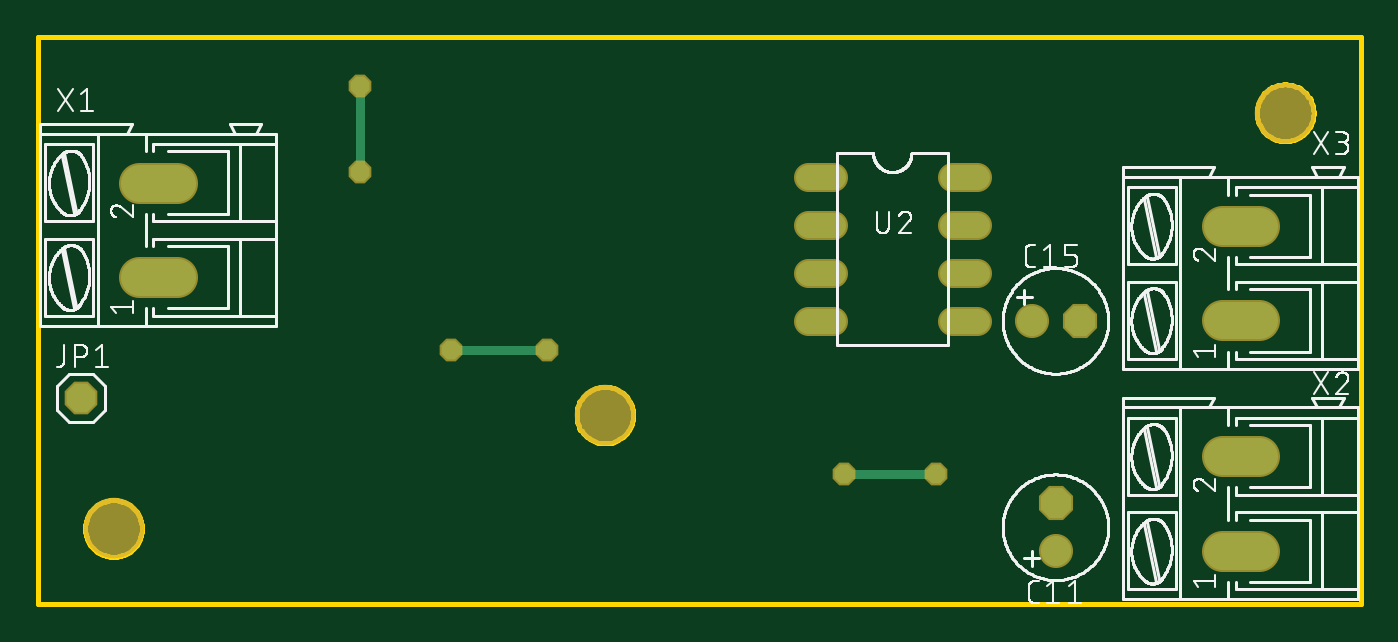
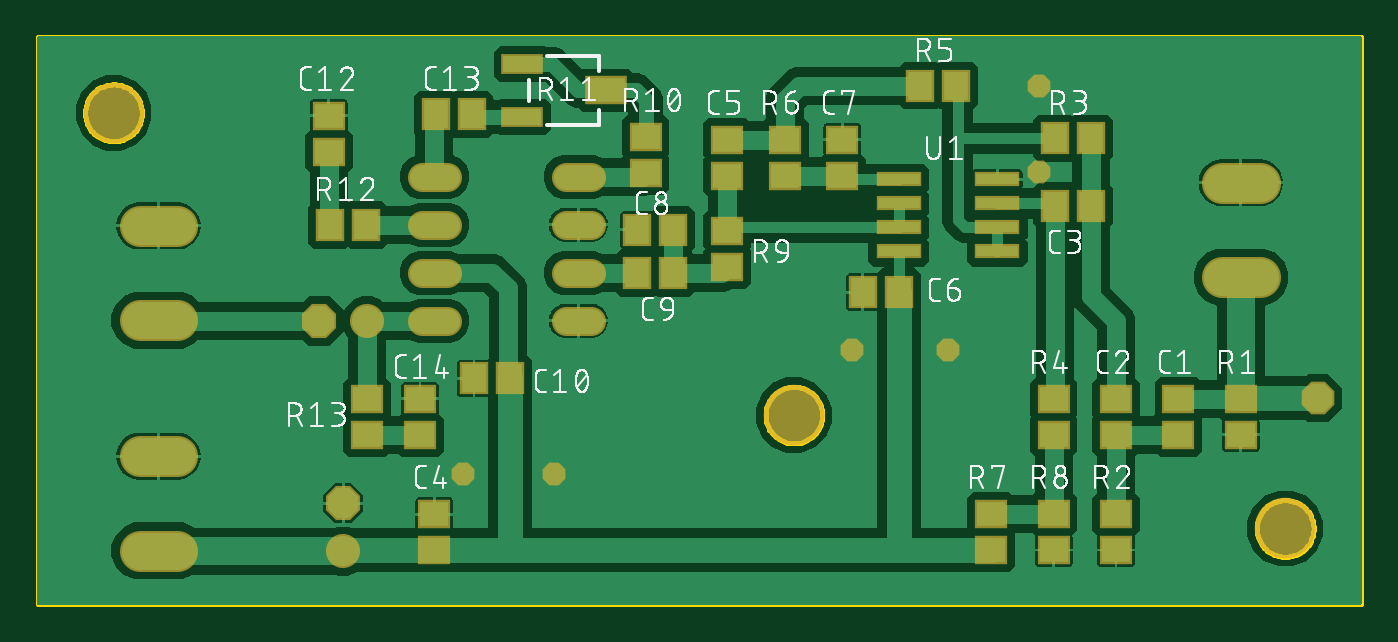
Circuit board: 8 layer files. Board 70.0 x 30.0 mm.
- bottom_copper: copper_bottom.gbr (69501 bytes)
- top_copper: copper_top.gbr (1195 bytes)
- outline: profile.gbr (5069 bytes)
- bottom_silk: silkscreen_bottom.gbr (109170 bytes)
- top_silk: silkscreen_top.gbr (71302 bytes)
- bottom_mask: soldermask_bottom.gbr (2567 bytes)
- top_mask: soldermask_top.gbr (1173 bytes)
- paste: solderpaste_bottom.gbr (1534 bytes)

=== bottom_copper: copper_bottom.gbr (69501 bytes, source omitted) ===
=== top_copper: copper_top.gbr ===
G04 EAGLE Gerber RS-274X export*
G75*
%MOMM*%
%FSLAX34Y34*%
%LPD*%
%INTop Copper*%
%IPPOS*%
%AMOC8*
5,1,8,0,0,1.08239X$1,22.5*%
G01*
%ADD10P,1.732040X8X112.500000*%
%ADD11C,1.600200*%
%ADD12P,1.732040X8X22.500000*%
%ADD13P,1.649562X8X22.500000*%
%ADD14C,1.981200*%
%ADD15C,1.320800*%
%ADD16P,1.082390X8X22.500000*%
%ADD17C,0.500000*%


D10*
X538480Y53340D03*
D11*
X538480Y27940D03*
D12*
X551180Y149860D03*
D11*
X525780Y149860D03*
D13*
X22860Y109220D03*
D14*
X53594Y172974D02*
X73406Y172974D01*
X73406Y223012D02*
X53594Y223012D01*
X626364Y28194D02*
X646176Y28194D01*
X646176Y78232D02*
X626364Y78232D01*
X626364Y150114D02*
X646176Y150114D01*
X646176Y200152D02*
X626364Y200152D01*
D15*
X420624Y226060D02*
X407416Y226060D01*
X407416Y200660D02*
X420624Y200660D01*
X483616Y200660D02*
X496824Y200660D01*
X496824Y226060D02*
X483616Y226060D01*
X420624Y175260D02*
X407416Y175260D01*
X407416Y149860D02*
X420624Y149860D01*
X483616Y175260D02*
X496824Y175260D01*
X496824Y149860D02*
X483616Y149860D01*
D16*
X170180Y228600D03*
D17*
X170180Y274320D01*
D16*
X170180Y274320D03*
X218440Y134620D03*
D17*
X269240Y134620D01*
D16*
X269240Y134620D03*
X474980Y68580D03*
D17*
X426720Y68580D01*
D16*
X426720Y68580D03*
M02*

=== outline: profile.gbr ===
G04 EAGLE Gerber RS-274X export*
G75*
%MOMM*%
%FSLAX34Y34*%
%LPD*%
%IN*%
%IPPOS*%
%AMOC8*
5,1,8,0,0,1.08239X$1,22.5*%
G01*
%ADD10C,0.254000*%


D10*
X0Y0D02*
X700000Y0D01*
X700000Y300000D01*
X0Y300000D01*
X0Y0D01*
X675000Y259464D02*
X674924Y258396D01*
X674771Y257335D01*
X674543Y256288D01*
X674241Y255260D01*
X673867Y254256D01*
X673422Y253281D01*
X672908Y252341D01*
X672329Y251440D01*
X671687Y250582D01*
X670985Y249772D01*
X670228Y249015D01*
X669418Y248313D01*
X668560Y247671D01*
X667659Y247092D01*
X666719Y246578D01*
X665744Y246133D01*
X664740Y245759D01*
X663712Y245457D01*
X662665Y245229D01*
X661604Y245076D01*
X660536Y245000D01*
X659464Y245000D01*
X658396Y245076D01*
X657335Y245229D01*
X656288Y245457D01*
X655260Y245759D01*
X654256Y246133D01*
X653281Y246578D01*
X652341Y247092D01*
X651440Y247671D01*
X650582Y248313D01*
X649772Y249015D01*
X649015Y249772D01*
X648313Y250582D01*
X647671Y251440D01*
X647092Y252341D01*
X646578Y253281D01*
X646133Y254256D01*
X645759Y255260D01*
X645457Y256288D01*
X645229Y257335D01*
X645076Y258396D01*
X645000Y259464D01*
X645000Y260536D01*
X645076Y261604D01*
X645229Y262665D01*
X645457Y263712D01*
X645759Y264740D01*
X646133Y265744D01*
X646578Y266719D01*
X647092Y267659D01*
X647671Y268560D01*
X648313Y269418D01*
X649015Y270228D01*
X649772Y270985D01*
X650582Y271687D01*
X651440Y272329D01*
X652341Y272908D01*
X653281Y273422D01*
X654256Y273867D01*
X655260Y274241D01*
X656288Y274543D01*
X657335Y274771D01*
X658396Y274924D01*
X659464Y275000D01*
X660536Y275000D01*
X661604Y274924D01*
X662665Y274771D01*
X663712Y274543D01*
X664740Y274241D01*
X665744Y273867D01*
X666719Y273422D01*
X667659Y272908D01*
X668560Y272329D01*
X669418Y271687D01*
X670228Y270985D01*
X670985Y270228D01*
X671687Y269418D01*
X672329Y268560D01*
X672908Y267659D01*
X673422Y266719D01*
X673867Y265744D01*
X674241Y264740D01*
X674543Y263712D01*
X674771Y262665D01*
X674924Y261604D01*
X675000Y260536D01*
X675000Y259464D01*
X315000Y99464D02*
X314924Y98396D01*
X314771Y97335D01*
X314543Y96288D01*
X314241Y95260D01*
X313867Y94256D01*
X313422Y93281D01*
X312908Y92341D01*
X312329Y91440D01*
X311687Y90582D01*
X310985Y89772D01*
X310228Y89015D01*
X309418Y88313D01*
X308560Y87671D01*
X307659Y87092D01*
X306719Y86578D01*
X305744Y86133D01*
X304740Y85759D01*
X303712Y85457D01*
X302665Y85229D01*
X301604Y85076D01*
X300536Y85000D01*
X299464Y85000D01*
X298396Y85076D01*
X297335Y85229D01*
X296288Y85457D01*
X295260Y85759D01*
X294256Y86133D01*
X293281Y86578D01*
X292341Y87092D01*
X291440Y87671D01*
X290582Y88313D01*
X289772Y89015D01*
X289015Y89772D01*
X288313Y90582D01*
X287671Y91440D01*
X287092Y92341D01*
X286578Y93281D01*
X286133Y94256D01*
X285759Y95260D01*
X285457Y96288D01*
X285229Y97335D01*
X285076Y98396D01*
X285000Y99464D01*
X285000Y100536D01*
X285076Y101604D01*
X285229Y102665D01*
X285457Y103712D01*
X285759Y104740D01*
X286133Y105744D01*
X286578Y106719D01*
X287092Y107659D01*
X287671Y108560D01*
X288313Y109418D01*
X289015Y110228D01*
X289772Y110985D01*
X290582Y111687D01*
X291440Y112329D01*
X292341Y112908D01*
X293281Y113422D01*
X294256Y113867D01*
X295260Y114241D01*
X296288Y114543D01*
X297335Y114771D01*
X298396Y114924D01*
X299464Y115000D01*
X300536Y115000D01*
X301604Y114924D01*
X302665Y114771D01*
X303712Y114543D01*
X304740Y114241D01*
X305744Y113867D01*
X306719Y113422D01*
X307659Y112908D01*
X308560Y112329D01*
X309418Y111687D01*
X310228Y110985D01*
X310985Y110228D01*
X311687Y109418D01*
X312329Y108560D01*
X312908Y107659D01*
X313422Y106719D01*
X313867Y105744D01*
X314241Y104740D01*
X314543Y103712D01*
X314771Y102665D01*
X314924Y101604D01*
X315000Y100536D01*
X315000Y99464D01*
X55000Y39464D02*
X54924Y38396D01*
X54771Y37335D01*
X54543Y36288D01*
X54241Y35260D01*
X53867Y34256D01*
X53422Y33281D01*
X52908Y32341D01*
X52329Y31440D01*
X51687Y30582D01*
X50985Y29772D01*
X50228Y29015D01*
X49418Y28313D01*
X48560Y27671D01*
X47659Y27092D01*
X46719Y26578D01*
X45744Y26133D01*
X44740Y25759D01*
X43712Y25457D01*
X42665Y25229D01*
X41604Y25076D01*
X40536Y25000D01*
X39464Y25000D01*
X38396Y25076D01*
X37335Y25229D01*
X36288Y25457D01*
X35260Y25759D01*
X34256Y26133D01*
X33281Y26578D01*
X32341Y27092D01*
X31440Y27671D01*
X30582Y28313D01*
X29772Y29015D01*
X29015Y29772D01*
X28313Y30582D01*
X27671Y31440D01*
X27092Y32341D01*
X26578Y33281D01*
X26133Y34256D01*
X25759Y35260D01*
X25457Y36288D01*
X25229Y37335D01*
X25076Y38396D01*
X25000Y39464D01*
X25000Y40536D01*
X25076Y41604D01*
X25229Y42665D01*
X25457Y43712D01*
X25759Y44740D01*
X26133Y45744D01*
X26578Y46719D01*
X27092Y47659D01*
X27671Y48560D01*
X28313Y49418D01*
X29015Y50228D01*
X29772Y50985D01*
X30582Y51687D01*
X31440Y52329D01*
X32341Y52908D01*
X33281Y53422D01*
X34256Y53867D01*
X35260Y54241D01*
X36288Y54543D01*
X37335Y54771D01*
X38396Y54924D01*
X39464Y55000D01*
X40536Y55000D01*
X41604Y54924D01*
X42665Y54771D01*
X43712Y54543D01*
X44740Y54241D01*
X45744Y53867D01*
X46719Y53422D01*
X47659Y52908D01*
X48560Y52329D01*
X49418Y51687D01*
X50228Y50985D01*
X50985Y50228D01*
X51687Y49418D01*
X52329Y48560D01*
X52908Y47659D01*
X53422Y46719D01*
X53867Y45744D01*
X54241Y44740D01*
X54543Y43712D01*
X54771Y42665D01*
X54924Y41604D01*
X55000Y40536D01*
X55000Y39464D01*
M02*

=== bottom_silk: silkscreen_bottom.gbr (109170 bytes, source omitted) ===
=== top_silk: silkscreen_top.gbr (71302 bytes, source omitted) ===
=== bottom_mask: soldermask_bottom.gbr ===
G04 EAGLE Gerber RS-274X export*
G75*
%MOMM*%
%FSLAX34Y34*%
%LPD*%
%INSoldermask Bottom*%
%IPPOS*%
%AMOC8*
5,1,8,0,0,1.08239X$1,22.5*%
G01*
%ADD10C,3.203200*%
%ADD11R,1.703200X1.503200*%
%ADD12R,1.503200X1.703200*%
%ADD13P,1.951982X8X112.500000*%
%ADD14C,1.803400*%
%ADD15P,1.951982X8X22.500000*%
%ADD16P,1.869504X8X22.500000*%
%ADD17R,2.203200X1.103200*%
%ADD18R,2.203200X1.503200*%
%ADD19R,2.403200X0.803200*%
%ADD20C,2.184400*%
%ADD21C,1.524000*%
%ADD22P,1.302332X8X22.500000*%


D10*
X660000Y260000D03*
X300000Y100000D03*
X40000Y40000D03*
D11*
X96520Y108560D03*
X96520Y89560D03*
D12*
X469240Y119380D03*
X450240Y119380D03*
D13*
X538480Y53340D03*
D14*
X538480Y27940D03*
D11*
X546100Y258420D03*
X546100Y239420D03*
D12*
X489560Y259080D03*
X470560Y259080D03*
D11*
X497840Y108560D03*
X497840Y89560D03*
D15*
X551180Y149860D03*
D14*
X525780Y149860D03*
D11*
X129540Y89560D03*
X129540Y108560D03*
D12*
X142900Y210820D03*
X161900Y210820D03*
D11*
X490220Y47600D03*
X490220Y28600D03*
X335280Y245720D03*
X335280Y226720D03*
D12*
X263500Y165100D03*
X244500Y165100D03*
D11*
X274320Y245720D03*
X274320Y226720D03*
D12*
X382880Y198120D03*
X363880Y198120D03*
X363880Y175260D03*
X382880Y175260D03*
D16*
X22860Y109220D03*
D11*
X63500Y108560D03*
X63500Y89560D03*
X378460Y246990D03*
X378460Y227990D03*
D17*
X443640Y285780D03*
D18*
X399640Y271780D03*
D17*
X443640Y257780D03*
D12*
X526440Y200660D03*
X545440Y200660D03*
D11*
X525780Y108560D03*
X525780Y89560D03*
X129540Y47600D03*
X129540Y28600D03*
D12*
X161900Y246380D03*
X142900Y246380D03*
D11*
X162560Y108560D03*
X162560Y89560D03*
D12*
X233020Y274320D03*
X214020Y274320D03*
D11*
X304800Y226720D03*
X304800Y245720D03*
X195580Y28600D03*
X195580Y47600D03*
X162560Y47600D03*
X162560Y28600D03*
X335280Y178460D03*
X335280Y197460D03*
D19*
X192440Y199390D03*
X244440Y199390D03*
X192440Y186690D03*
X192440Y212090D03*
X192440Y224790D03*
X244440Y186690D03*
X244440Y212090D03*
X244440Y224790D03*
D20*
X73406Y172974D02*
X53594Y172974D01*
X53594Y223012D02*
X73406Y223012D01*
X626364Y28194D02*
X646176Y28194D01*
X646176Y78232D02*
X626364Y78232D01*
X626364Y150114D02*
X646176Y150114D01*
X646176Y200152D02*
X626364Y200152D01*
D21*
X420624Y226060D02*
X407416Y226060D01*
X407416Y200660D02*
X420624Y200660D01*
X483616Y200660D02*
X496824Y200660D01*
X496824Y226060D02*
X483616Y226060D01*
X420624Y175260D02*
X407416Y175260D01*
X407416Y149860D02*
X420624Y149860D01*
X483616Y175260D02*
X496824Y175260D01*
X496824Y149860D02*
X483616Y149860D01*
D22*
X170180Y228600D03*
X170180Y274320D03*
X218440Y134620D03*
X269240Y134620D03*
X474980Y68580D03*
X426720Y68580D03*
M02*

=== top_mask: soldermask_top.gbr ===
G04 EAGLE Gerber RS-274X export*
G75*
%MOMM*%
%FSLAX34Y34*%
%LPD*%
%INSoldermask Top*%
%IPPOS*%
%AMOC8*
5,1,8,0,0,1.08239X$1,22.5*%
G01*
%ADD10C,3.203200*%
%ADD11P,1.951982X8X112.500000*%
%ADD12C,1.803400*%
%ADD13P,1.951982X8X22.500000*%
%ADD14P,1.869504X8X22.500000*%
%ADD15C,2.184400*%
%ADD16C,1.524000*%
%ADD17P,1.302332X8X22.500000*%


D10*
X660000Y260000D03*
X300000Y100000D03*
X40000Y40000D03*
D11*
X538480Y53340D03*
D12*
X538480Y27940D03*
D13*
X551180Y149860D03*
D12*
X525780Y149860D03*
D14*
X22860Y109220D03*
D15*
X53594Y172974D02*
X73406Y172974D01*
X73406Y223012D02*
X53594Y223012D01*
X626364Y28194D02*
X646176Y28194D01*
X646176Y78232D02*
X626364Y78232D01*
X626364Y150114D02*
X646176Y150114D01*
X646176Y200152D02*
X626364Y200152D01*
D16*
X420624Y226060D02*
X407416Y226060D01*
X407416Y200660D02*
X420624Y200660D01*
X483616Y200660D02*
X496824Y200660D01*
X496824Y226060D02*
X483616Y226060D01*
X420624Y175260D02*
X407416Y175260D01*
X407416Y149860D02*
X420624Y149860D01*
X483616Y175260D02*
X496824Y175260D01*
X496824Y149860D02*
X483616Y149860D01*
D17*
X170180Y228600D03*
X170180Y274320D03*
X218440Y134620D03*
X269240Y134620D03*
X474980Y68580D03*
X426720Y68580D03*
M02*

=== paste: solderpaste_bottom.gbr ===
G04 EAGLE Gerber RS-274X export*
G75*
%MOMM*%
%FSLAX34Y34*%
%LPD*%
%INSolderpaste Bottom*%
%IPPOS*%
%AMOC8*
5,1,8,0,0,1.08239X$1,22.5*%
G01*
%ADD10R,1.500000X1.300000*%
%ADD11R,1.300000X1.500000*%
%ADD12R,2.000000X0.900000*%
%ADD13R,2.000000X1.300000*%
%ADD14R,2.200000X0.600000*%


D10*
X96520Y108560D03*
X96520Y89560D03*
D11*
X469240Y119380D03*
X450240Y119380D03*
D10*
X546100Y258420D03*
X546100Y239420D03*
D11*
X489560Y259080D03*
X470560Y259080D03*
D10*
X497840Y108560D03*
X497840Y89560D03*
X129540Y89560D03*
X129540Y108560D03*
D11*
X142900Y210820D03*
X161900Y210820D03*
D10*
X490220Y47600D03*
X490220Y28600D03*
X335280Y245720D03*
X335280Y226720D03*
D11*
X263500Y165100D03*
X244500Y165100D03*
D10*
X274320Y245720D03*
X274320Y226720D03*
D11*
X382880Y198120D03*
X363880Y198120D03*
X363880Y175260D03*
X382880Y175260D03*
D10*
X63500Y108560D03*
X63500Y89560D03*
X378460Y246990D03*
X378460Y227990D03*
D12*
X443640Y285780D03*
D13*
X399640Y271780D03*
D12*
X443640Y257780D03*
D11*
X526440Y200660D03*
X545440Y200660D03*
D10*
X525780Y108560D03*
X525780Y89560D03*
X129540Y47600D03*
X129540Y28600D03*
D11*
X161900Y246380D03*
X142900Y246380D03*
D10*
X162560Y108560D03*
X162560Y89560D03*
D11*
X233020Y274320D03*
X214020Y274320D03*
D10*
X304800Y226720D03*
X304800Y245720D03*
X195580Y28600D03*
X195580Y47600D03*
X162560Y47600D03*
X162560Y28600D03*
X335280Y178460D03*
X335280Y197460D03*
D14*
X192440Y199390D03*
X244440Y199390D03*
X192440Y186690D03*
X192440Y212090D03*
X192440Y224790D03*
X244440Y186690D03*
X244440Y212090D03*
X244440Y224790D03*
M02*

